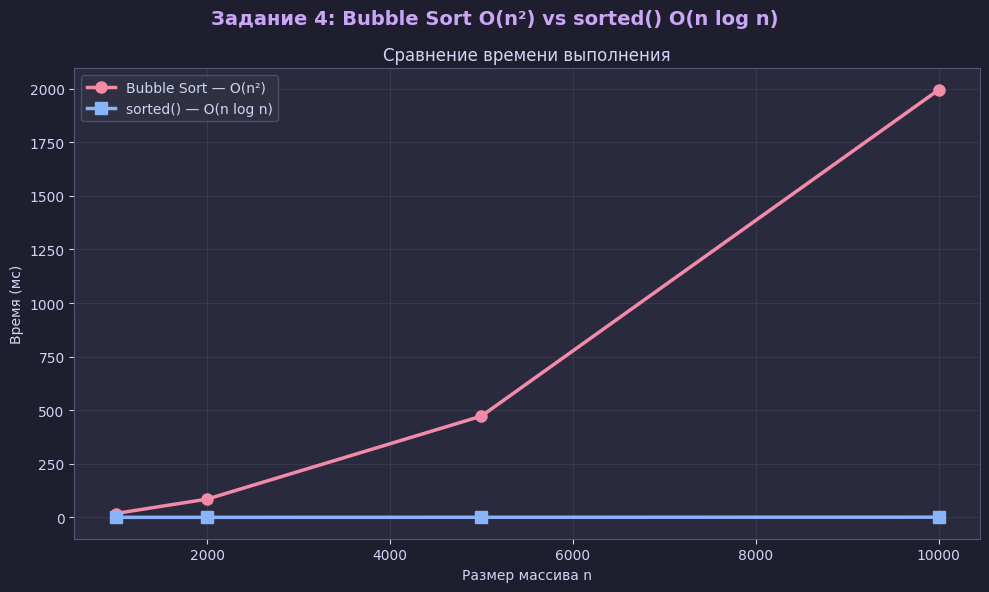

Write Python code to recreate this figure.
import time
import random
import matplotlib.pyplot as plt


plt.rcParams['font.family']        = 'DejaVu Sans'
plt.rcParams['figure.facecolor']   = '#1e1e2e'
plt.rcParams['axes.facecolor']     = '#2a2a3e'
plt.rcParams['axes.edgecolor']     = '#555577'
plt.rcParams['axes.labelcolor']    = '#cdd6f4'
plt.rcParams['xtick.color']        = '#cdd6f4'
plt.rcParams['ytick.color']        = '#cdd6f4'
plt.rcParams['text.color']         = '#cdd6f4'
plt.rcParams['grid.color']         = '#44475a'
plt.rcParams['grid.alpha']         = 0.5
plt.rcParams['legend.facecolor']   = '#313244'
plt.rcParams['legend.edgecolor']   = '#555577'


def bubble_sort(arr):
    a = arr.copy()
    n = len(a)
    for i in range(n):
        for j in range(0, n - i - 1):
            if a[j] > a[j + 1]:
                a[j], a[j + 1] = a[j + 1], a[j]
    return a


def measure_time(sort_func, arr, repeats=5):
    times = []
    for _ in range(repeats):
        data = arr.copy()
        start = time.perf_counter()
        sort_func(data)
        times.append(time.perf_counter() - start)
    return sum(times) / len(times)


# ── Эксперимент ───────────────────────────────────────────────
print("=" * 60)
print("ЗАДАНИЕ 4: Сравнение Bubble Sort vs Python sorted()")
print("=" * 60)

sizes = [1000, 2000, 5000, 10000]
times_bubble = []
times_sorted = []

for n in sizes:
    arr = [random.randint(0, 100_000) for _ in range(n)]

    tb = measure_time(bubble_sort, arr, repeats=5)
    ts = measure_time(lambda a: sorted(a), arr, repeats=5)

    times_bubble.append(tb * 1000)
    times_sorted.append(ts * 1000)
    print(f"  n={n:6d} | bubble={tb*1000:8.3f} мс | "
          f"sorted={ts*1000:8.3f} мс | ratio={tb/ts:.1f}x")

# ── График ────────────────────────────────────────────────────
fig, ax = plt.subplots(figsize=(10, 6))
fig.suptitle('Задание 4: Bubble Sort O(n²) vs sorted() O(n log n)',
             fontsize=14, fontweight='bold', color='#cba6f7')

ax.plot(sizes, times_bubble, 'o-', color='#f38ba8',
        linewidth=2.5, markersize=8, label='Bubble Sort — O(n²)')
ax.plot(sizes, times_sorted, 's-', color='#89b4fa',
        linewidth=2.5, markersize=8, label='sorted() — O(n log n)')

ax.set_xlabel('Размер массива n')
ax.set_ylabel('Время (мс)')
ax.set_title('Сравнение времени выполнения')
ax.legend()
ax.grid(True)

plt.tight_layout()
plt.savefig('task4_comparison.png', dpi=150, bbox_inches='tight')
plt.show()

print("\n  [OK] График сохранён: task4_comparison.png")

# ── Ответы на вопросы ─────────────────────────────────────────
print("\nОтветы на вопросы:")
print("  1. Различие становится заметным при n ≈ 1000–2000.")
print("     При n=10000 sorted() быстрее bubble_sort в ~50–200 раз.")
print()
print("  2. При больших n порядок роста важнее постоянных:")
print("     Пусть C₁·n² vs C₂·n·log n.")
print("     Отношение = C₁·n / (C₂·log n) → ∞ при n→∞,")
print("     т.е. даже при малой C₁ алгоритм O(n²) проигрывает.")
